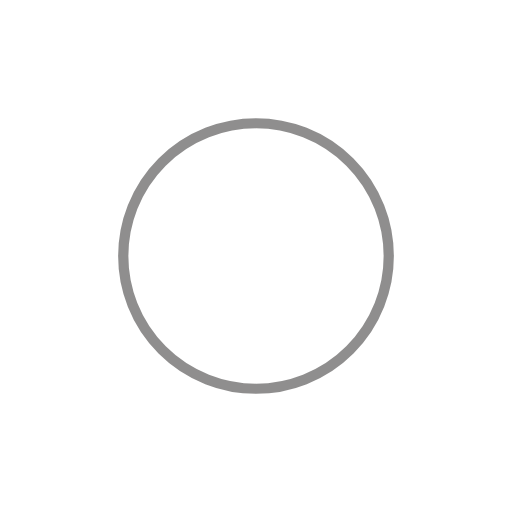
t = 0.00 s
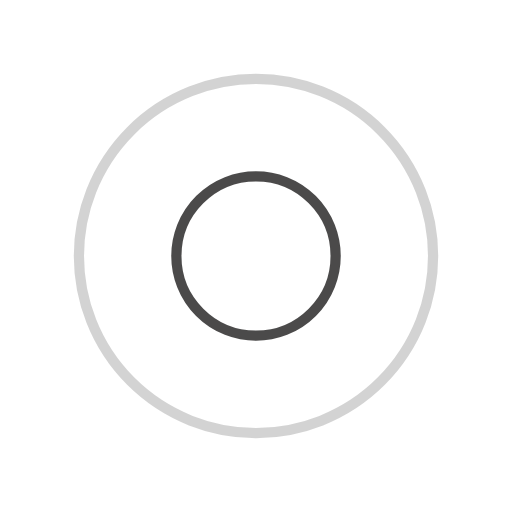
t = 0.50 s
t = 1.00 s: frame unchanged from t = 0.00 s, image omitted
t = 1.50 s: frame unchanged from t = 0.50 s, image omitted

The animated SVG that drew these frames (rendered in a browser with its animation timeline set to each time). Animation: 4 SMIL elements (animate=4); one cycle of 2.00 s, repeats indefinitely.

<svg xmlns="http://www.w3.org/2000/svg" viewBox="0 0 100 100" preserveAspectRatio="xMidYMid" width="198" height="198" style="shape-rendering: auto; display: block; background: transparent;" xmlns:xlink="http://www.w3.org/1999/xlink"><g><circle stroke-width="2" stroke="#201f1f" fill="none" r="0" cy="50" cx="50">
  <animate begin="0s" calcMode="spline" keySplines="0 0.2 0.8 1" keyTimes="0;1" values="0;40" dur="2s" repeatCount="indefinite" attributeName="r"></animate>
  <animate begin="0s" calcMode="spline" keySplines="0.2 0 0.8 1" keyTimes="0;1" values="1;0" dur="2s" repeatCount="indefinite" attributeName="opacity"></animate>
</circle><circle stroke-width="2" stroke="#201f1f" fill="none" r="0" cy="50" cx="50">
  <animate begin="-1s" calcMode="spline" keySplines="0 0.2 0.8 1" keyTimes="0;1" values="0;40" dur="2s" repeatCount="indefinite" attributeName="r"></animate>
  <animate begin="-1s" calcMode="spline" keySplines="0.2 0 0.8 1" keyTimes="0;1" values="1;0" dur="2s" repeatCount="indefinite" attributeName="opacity"></animate>
</circle><g></g></g><!-- [ldio] generated by https://loading.io --></svg>
